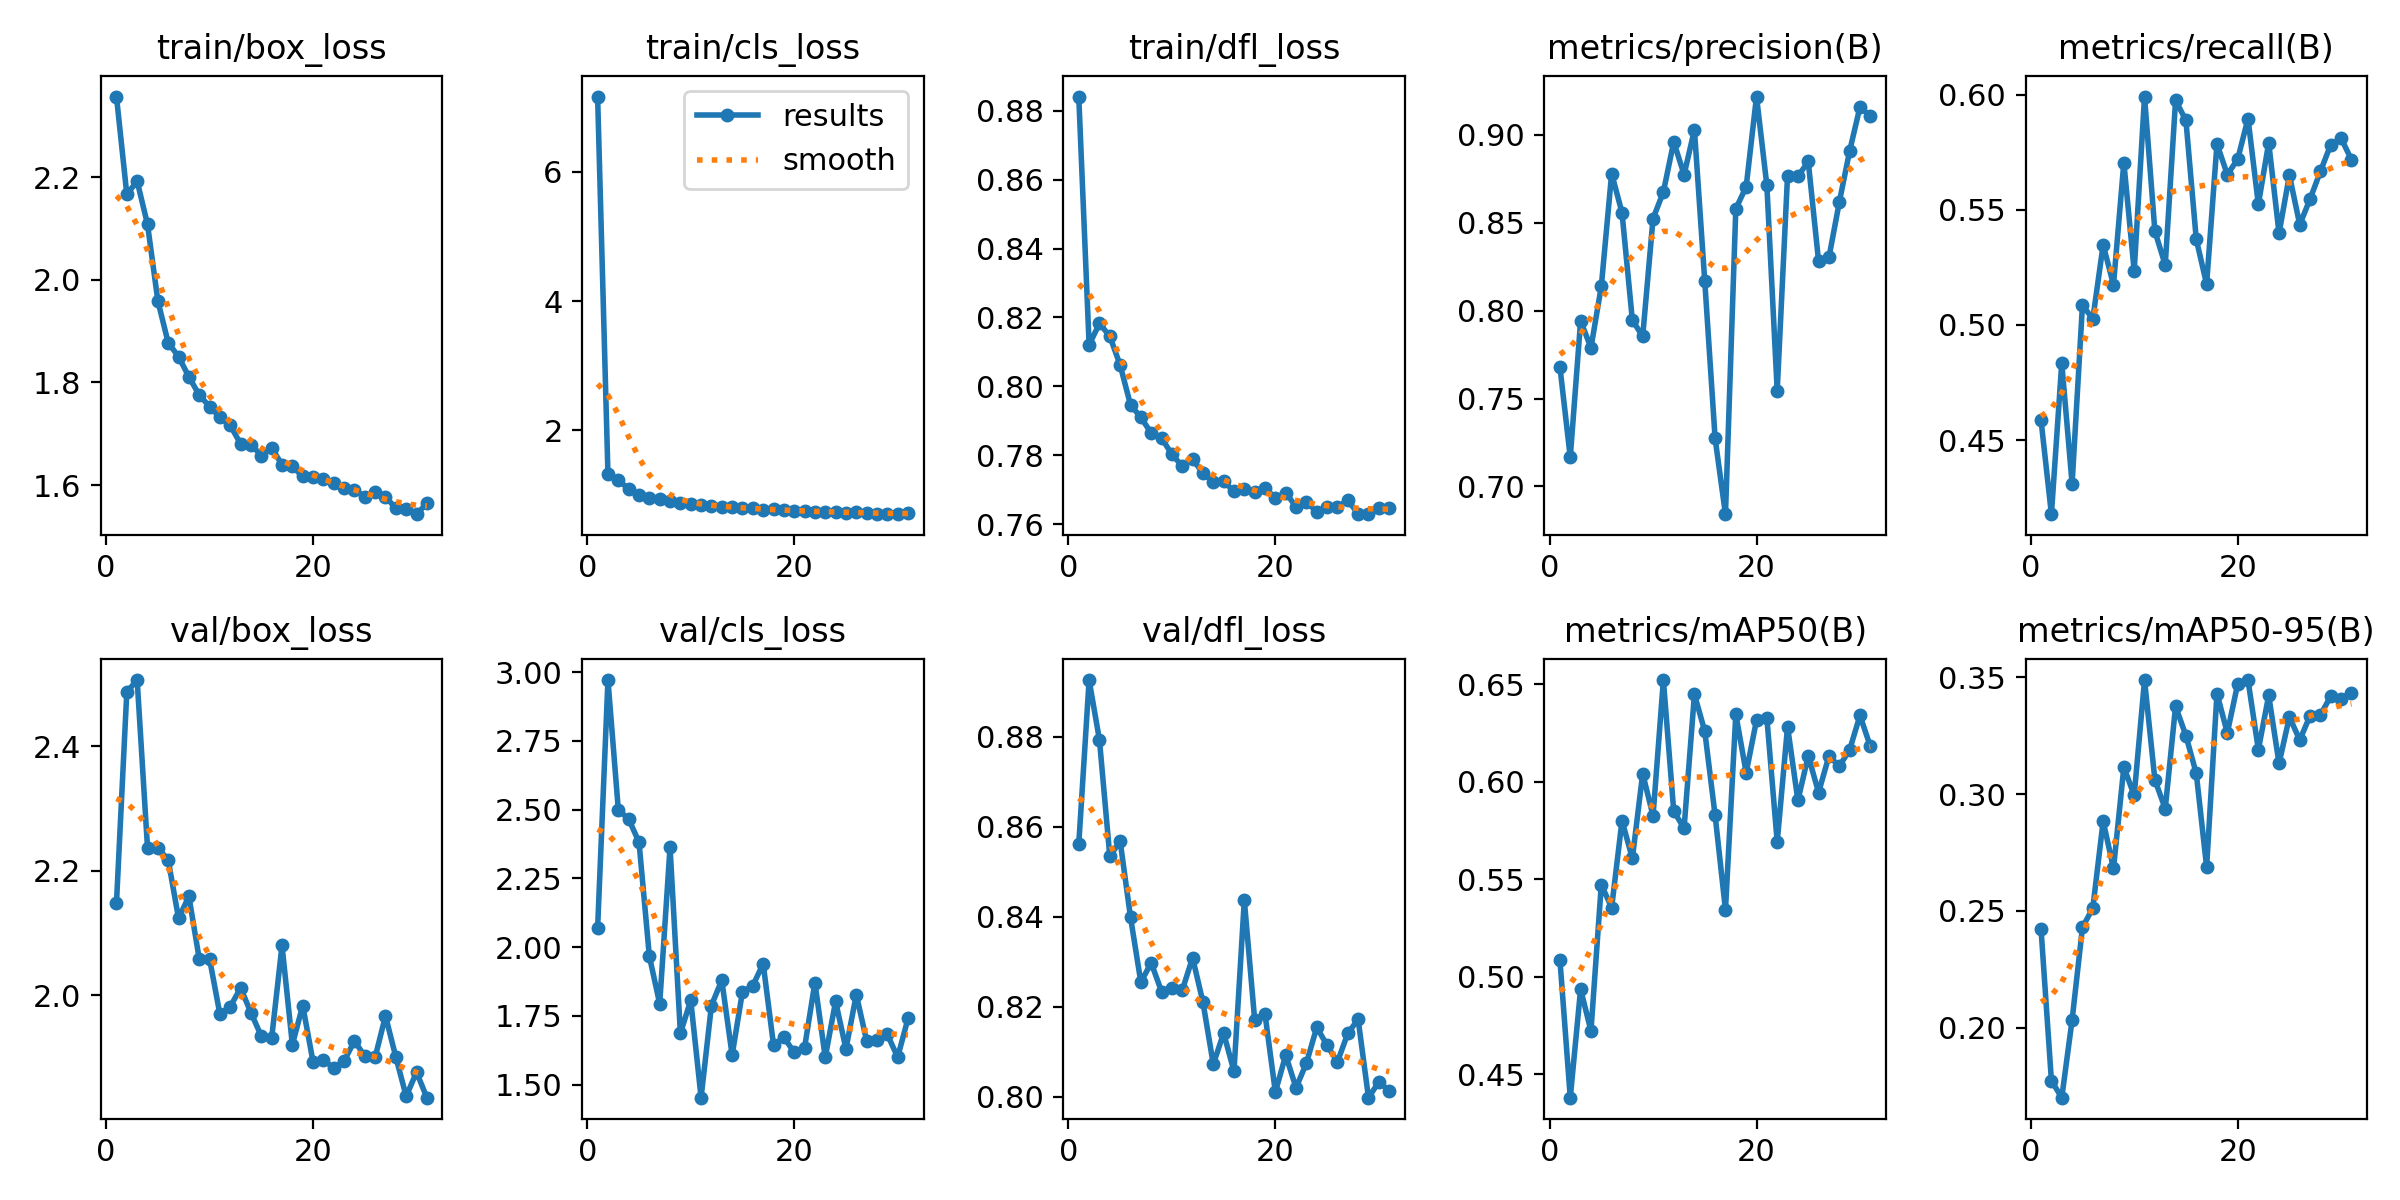

The file beside this chart, header and first rows:
epoch, time, train/box_loss, train/cls_loss, train/dfl_loss, metrics/precision(B), metrics/recall(B), metrics/mAP50(B), metrics/mAP50-95(B), val/box_loss, val/cls_loss, val/dfl_loss, lr/pg0, lr/pg1, lr/pg2, lr/pg3, lr/pg4, lr/pg5, lr/pg6, lr/pg7
1, 98.66, 2.358, 7.164, 0.8842, 0.768, 0.4585, 0.5087, 0.242, 2.148, 2.07, 0.8561, 0.009901, 0.0033, 0.009901, 0.0033, 0.009901, 0.0033, 0.009901, 0.0033
2, 150.4, 2.167, 1.318, 0.8121, 0.7166, 0.4178, 0.4379, 0.1774, 2.487, 2.971, 0.8926, 0.0197, 0.006568, 0.0197, 0.006568, 0.0197, 0.006568, 0.0197, 0.006568
3, 217.7, 2.193, 1.224, 0.8183, 0.7941, 0.4835, 0.4935, 0.1701, 2.506, 2.5, 0.8793, 0.02931, 0.00977, 0.02931, 0.00977, 0.02931, 0.00977, 0.02931, 0.00977
4, 284.6, 2.109, 1.096, 0.8145, 0.7789, 0.4311, 0.4721, 0.2033, 2.237, 2.466, 0.8534, 0.02911, 0.009703, 0.02911, 0.009703, 0.02911, 0.009703, 0.02911, 0.009703
5, 349.8, 1.959, 1, 0.8062, 0.8138, 0.5086, 0.5471, 0.2429, 2.237, 2.382, 0.8568, 0.02881, 0.009604, 0.02881, 0.009604, 0.02881, 0.009604, 0.02881, 0.009604
6, 412.3, 1.877, 0.9517, 0.7946, 0.8779, 0.5026, 0.5354, 0.2512, 2.217, 1.967, 0.8399, 0.02851, 0.009505, 0.02851, 0.009505, 0.02851, 0.009505, 0.02851, 0.009505
7, 474.9, 1.851, 0.9356, 0.791, 0.8557, 0.5348, 0.58, 0.2884, 2.123, 1.795, 0.8254, 0.02822, 0.009406, 0.02822, 0.009406, 0.02822, 0.009406, 0.02822, 0.009406
8, 539.3, 1.811, 0.9011, 0.7864, 0.7946, 0.5175, 0.5606, 0.2682, 2.159, 2.363, 0.8297, 0.02792, 0.009307, 0.02792, 0.009307, 0.02792, 0.009307, 0.02792, 0.009307
9, 600.7, 1.775, 0.8803, 0.785, 0.7853, 0.5705, 0.6041, 0.3115, 2.058, 1.687, 0.8234, 0.02762, 0.009208, 0.02762, 0.009208, 0.02762, 0.009208, 0.02762, 0.009208
10, 661.9, 1.753, 0.8592, 0.7802, 0.8524, 0.5235, 0.5825, 0.2994, 2.058, 1.807, 0.8241, 0.02733, 0.009109, 0.02733, 0.009109, 0.02733, 0.009109, 0.02733, 0.009109
11, 724.6, 1.732, 0.8511, 0.7768, 0.8675, 0.5992, 0.6522, 0.3488, 1.969, 1.453, 0.8236, 0.02703, 0.00901, 0.02703, 0.00901, 0.02703, 0.00901, 0.02703, 0.00901
12, 787.3, 1.716, 0.8339, 0.7788, 0.896, 0.5407, 0.5848, 0.306, 1.982, 1.788, 0.8309, 0.02673, 0.008911, 0.02673, 0.008911, 0.02673, 0.008911, 0.02673, 0.008911
13, 850.6, 1.68, 0.8104, 0.7749, 0.8773, 0.526, 0.5762, 0.2937, 2.012, 1.88, 0.821, 0.02644, 0.008812, 0.02644, 0.008812, 0.02644, 0.008812, 0.02644, 0.008812
14, 914.1, 1.679, 0.8072, 0.7722, 0.9028, 0.5976, 0.6448, 0.3376, 1.972, 1.608, 0.8072, 0.02614, 0.008713, 0.02614, 0.008713, 0.02614, 0.008713, 0.02614, 0.008713
15, 976.9, 1.657, 0.8017, 0.7724, 0.8166, 0.5888, 0.6259, 0.325, 1.934, 1.838, 0.8141, 0.02584, 0.008614, 0.02584, 0.008614, 0.02584, 0.008614, 0.02584, 0.008614
16, 1040, 1.673, 0.7923, 0.7695, 0.7273, 0.5372, 0.5827, 0.3088, 1.931, 1.86, 0.8056, 0.02555, 0.008515, 0.02555, 0.008515, 0.02555, 0.008515, 0.02555, 0.008515
17, 1101, 1.64, 0.766, 0.7701, 0.6842, 0.5177, 0.5342, 0.2688, 2.08, 1.94, 0.8437, 0.02525, 0.008416, 0.02525, 0.008416, 0.02525, 0.008416, 0.02525, 0.008416
18, 1164, 1.636, 0.776, 0.7693, 0.8579, 0.5786, 0.6346, 0.343, 1.921, 1.645, 0.8171, 0.02495, 0.008317, 0.02495, 0.008317, 0.02495, 0.008317, 0.02495, 0.008317
19, 1227, 1.617, 0.7622, 0.7705, 0.8704, 0.5653, 0.6046, 0.3261, 1.984, 1.673, 0.8183, 0.02465, 0.008218, 0.02465, 0.008218, 0.02465, 0.008218, 0.02465, 0.008218
20, 1289, 1.616, 0.7579, 0.7675, 0.9217, 0.5719, 0.6316, 0.3471, 1.893, 1.618, 0.801, 0.02436, 0.008119, 0.02436, 0.008119, 0.02436, 0.008119, 0.02436, 0.008119
21, 1352, 1.611, 0.7504, 0.7692, 0.8711, 0.5896, 0.6328, 0.3487, 1.896, 1.635, 0.8092, 0.02406, 0.00802, 0.02406, 0.00802, 0.02406, 0.00802, 0.02406, 0.00802
22, 1414, 1.604, 0.7372, 0.765, 0.7545, 0.5524, 0.5691, 0.319, 1.883, 1.871, 0.8019, 0.02376, 0.007921, 0.02376, 0.007921, 0.02376, 0.007921, 0.02376, 0.007921
23, 1477, 1.595, 0.7409, 0.7664, 0.8768, 0.5791, 0.6282, 0.3422, 1.894, 1.6, 0.8074, 0.02347, 0.007822, 0.02347, 0.007822, 0.02347, 0.007822, 0.02347, 0.007822
24, 1541, 1.591, 0.7365, 0.7635, 0.8763, 0.5398, 0.5904, 0.3131, 1.927, 1.803, 0.8154, 0.02317, 0.007723, 0.02317, 0.007723, 0.02317, 0.007723, 0.02317, 0.007723
25, 1604, 1.578, 0.7265, 0.7651, 0.8848, 0.565, 0.6132, 0.333, 1.902, 1.63, 0.8114, 0.02287, 0.007624, 0.02287, 0.007624, 0.02287, 0.007624, 0.02287, 0.007624
26, 1666, 1.587, 0.7334, 0.7649, 0.828, 0.5435, 0.5945, 0.3231, 1.901, 1.828, 0.8077, 0.02258, 0.007525, 0.02258, 0.007525, 0.02258, 0.007525, 0.02258, 0.007525
27, 1728, 1.577, 0.7281, 0.7669, 0.8302, 0.5547, 0.6132, 0.3335, 1.967, 1.659, 0.8141, 0.02228, 0.007426, 0.02228, 0.007426, 0.02228, 0.007426, 0.02228, 0.007426
28, 1790, 1.555, 0.7115, 0.763, 0.8616, 0.5667, 0.6079, 0.3338, 1.901, 1.662, 0.8172, 0.02198, 0.007327, 0.02198, 0.007327, 0.02198, 0.007327, 0.02198, 0.007327
29, 1852, 1.553, 0.7025, 0.7629, 0.8908, 0.5783, 0.6164, 0.3419, 1.838, 1.683, 0.7997, 0.02168, 0.007228, 0.02168, 0.007228, 0.02168, 0.007228, 0.02168, 0.007228
30, 1915, 1.543, 0.7054, 0.7647, 0.9158, 0.581, 0.634, 0.3407, 1.877, 1.6, 0.8032, 0.02139, 0.007129, 0.02139, 0.007129, 0.02139, 0.007129, 0.02139, 0.007129
31, 1977, 1.564, 0.714, 0.7646, 0.9106, 0.5717, 0.6181, 0.3434, 1.836, 1.741, 0.8013, 0.02109, 0.00703, 0.02109, 0.00703, 0.02109, 0.00703, 0.02109, 0.00703
